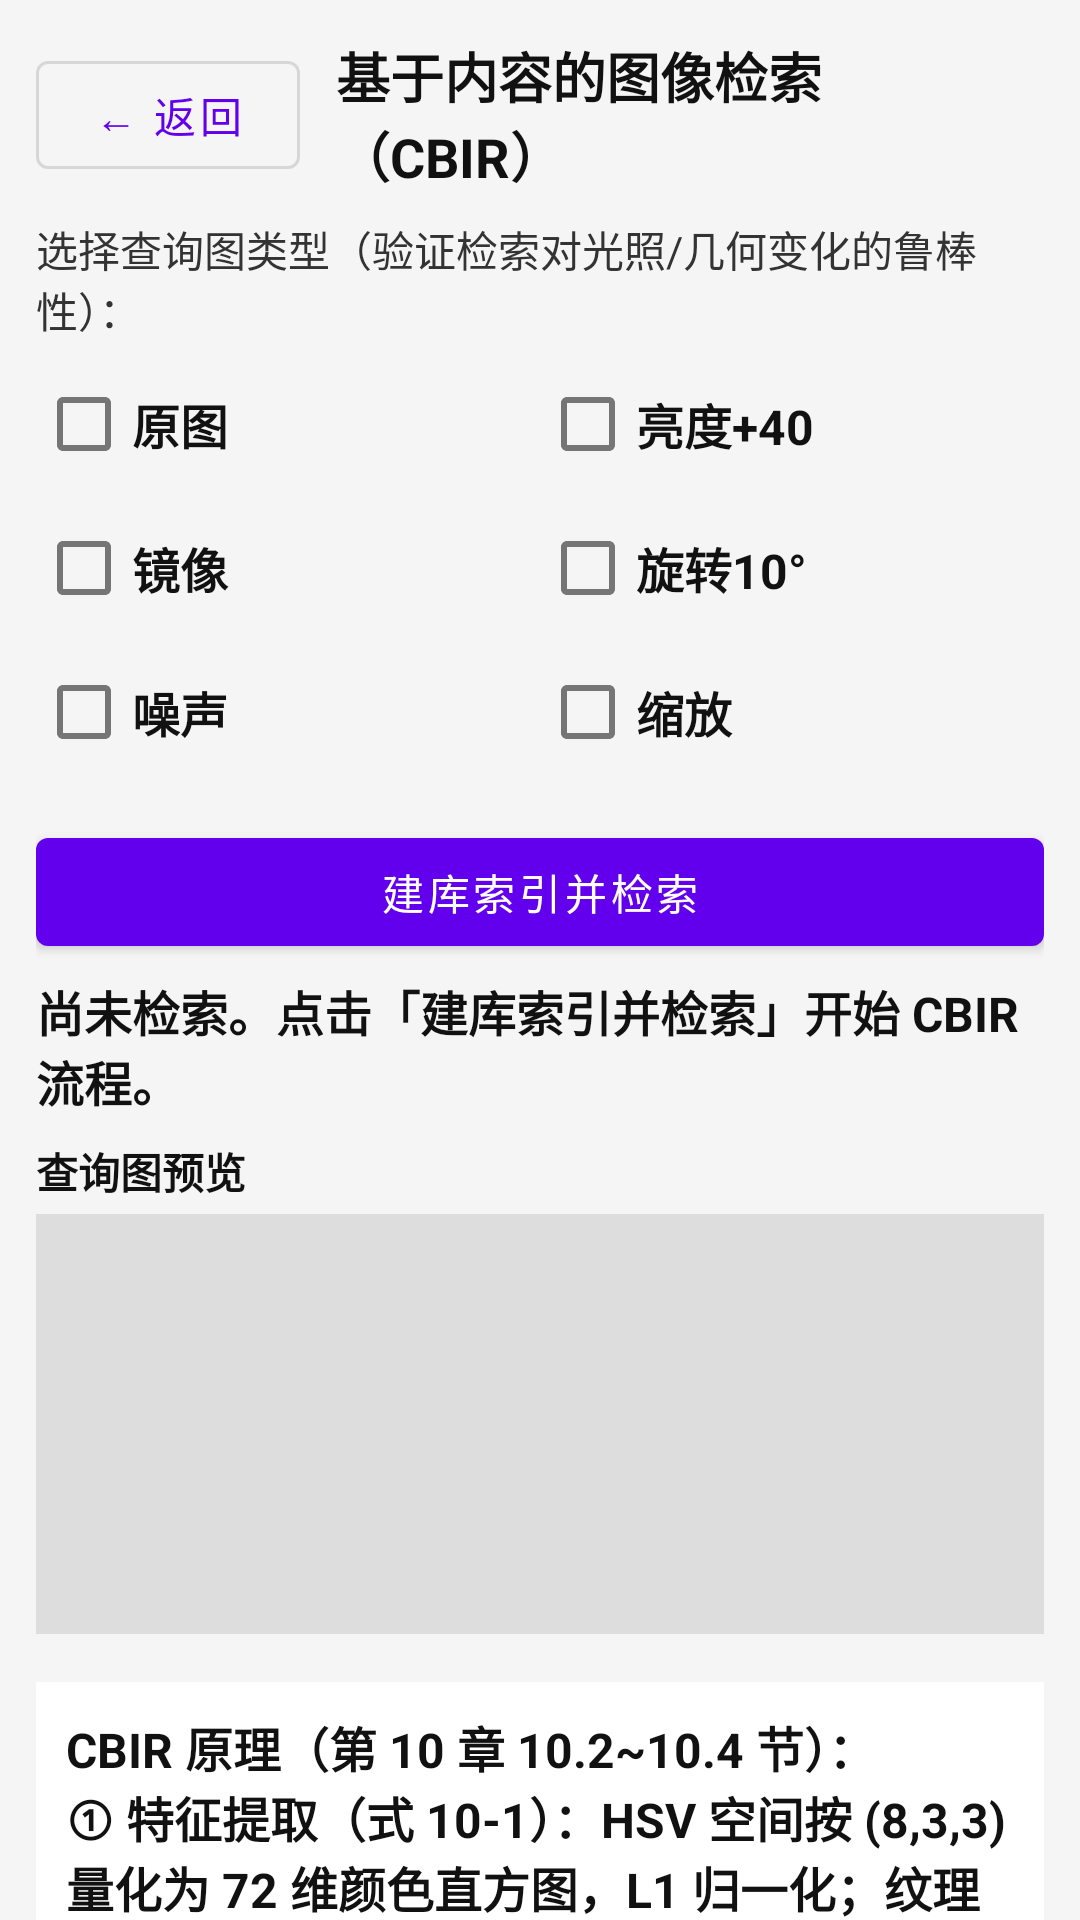

Layout XML and referenced resources for this Android screen:
<!-- AndroidManifest.xml: application theme Theme.OpencvProcessing -->
<!-- res/layout/fragment_cs_image_layout.xml -->
<?xml version="1.0" encoding="utf-8"?>
<androidx.core.widget.NestedScrollView xmlns:android="http://schemas.android.com/apk/res/android"
    xmlns:app="http://schemas.android.com/apk/res-auto"
    android:layout_width="match_parent"
    android:layout_height="match_parent"
    android:background="#F5F5F5">

    <LinearLayout
        android:layout_width="match_parent"
        android:layout_height="wrap_content"
        android:orientation="vertical"
        android:padding="12dp">

        
        
        <LinearLayout
            android:layout_width="match_parent"
            android:layout_height="wrap_content"
            android:gravity="center_vertical"
            android:orientation="horizontal">

            <com.google.android.material.button.MaterialButton
                android:id="@+id/btn_back"
                style="@style/Widget.MaterialComponents.Button.OutlinedButton"
                android:layout_width="wrap_content"
                android:layout_height="wrap_content"
                android:text="@string/common_back"
                android:textAllCaps="false" />

            <TextView
                android:layout_width="0dp"
                android:layout_height="wrap_content"
                android:layout_marginStart="12dp"
                android:layout_weight="1"
                android:text="@string/cs_image_title"
                android:textColor="#111111"
                android:textSize="18sp"
                android:textStyle="bold" />
        </LinearLayout>

        
        
        <TextView
            android:layout_width="match_parent"
            android:layout_height="wrap_content"
            android:layout_marginTop="8dp"
            android:text="@string/cs_query_hint"
            android:textColor="#333333"
            android:textSize="14sp" />

        <LinearLayout
            android:layout_width="match_parent"
            android:layout_height="wrap_content"
            android:layout_marginTop="4dp"
            android:orientation="horizontal">

            <com.google.android.material.checkbox.MaterialCheckBox
                android:id="@+id/cb_original"
                android:layout_width="0dp"
                android:layout_height="wrap_content"
                android:layout_weight="1"
                android:minWidth="0dp"
                android:text="@string/cs_query_original"
                android:textColor="#111111"
                android:textSize="16sp"
                android:textStyle="bold" />

            <com.google.android.material.checkbox.MaterialCheckBox
                android:id="@+id/cb_bright"
                android:layout_width="0dp"
                android:layout_height="wrap_content"
                android:layout_weight="1"
                android:minWidth="0dp"
                android:text="@string/cs_query_bright"
                android:textColor="#111111"
                android:textSize="16sp"
                android:textStyle="bold" />
        </LinearLayout>

        <LinearLayout
            android:layout_width="match_parent"
            android:layout_height="wrap_content"
            android:orientation="horizontal">

            <com.google.android.material.checkbox.MaterialCheckBox
                android:id="@+id/cb_flip"
                android:layout_width="0dp"
                android:layout_height="wrap_content"
                android:layout_weight="1"
                android:minWidth="0dp"
                android:text="@string/cs_query_flip"
                android:textColor="#111111"
                android:textSize="16sp"
                android:textStyle="bold" />

            <com.google.android.material.checkbox.MaterialCheckBox
                android:id="@+id/cb_rotate"
                android:layout_width="0dp"
                android:layout_height="wrap_content"
                android:layout_weight="1"
                android:minWidth="0dp"
                android:text="@string/cs_query_rotate"
                android:textColor="#111111"
                android:textSize="16sp"
                android:textStyle="bold" />
        </LinearLayout>

        <LinearLayout
            android:layout_width="match_parent"
            android:layout_height="wrap_content"
            android:orientation="horizontal">

            <com.google.android.material.checkbox.MaterialCheckBox
                android:id="@+id/cb_noise"
                android:layout_width="0dp"
                android:layout_height="wrap_content"
                android:layout_weight="1"
                android:minWidth="0dp"
                android:text="@string/cs_query_noise"
                android:textColor="#111111"
                android:textSize="16sp"
                android:textStyle="bold" />

            <com.google.android.material.checkbox.MaterialCheckBox
                android:id="@+id/cb_scale"
                android:layout_width="0dp"
                android:layout_height="wrap_content"
                android:layout_weight="1"
                android:minWidth="0dp"
                android:text="@string/cs_query_scale"
                android:textColor="#111111"
                android:textSize="16sp"
                android:textStyle="bold" />
        </LinearLayout>

        
        
        <com.google.android.material.button.MaterialButton
            android:id="@+id/btn_search"
            android:layout_width="match_parent"
            android:layout_height="wrap_content"
            android:layout_marginTop="12dp"
            android:text="@string/cs_btn_search"
            android:textAllCaps="false" />

        <TextView
            android:id="@+id/tv_status"
            android:layout_width="match_parent"
            android:layout_height="wrap_content"
            android:layout_marginTop="4dp"
            android:text="@string/cs_image_status_idle"
            android:textColor="#111111"
            android:textSize="16sp"
            android:textStyle="bold" />

        
        
        <TextView
            android:layout_width="match_parent"
            android:layout_height="wrap_content"
            android:layout_marginTop="8dp"
            android:text="@string/cs_query_preview"
            android:textColor="#111111"
            android:textSize="14sp"
            android:textStyle="bold" />

        <ImageView
            android:id="@+id/iv_query"
            android:layout_width="match_parent"
            android:layout_height="140dp"
            android:layout_marginTop="4dp"
            android:background="#DDDDDD"
            android:contentDescription="@string/cs_query_preview_desc"
            android:scaleType="fitCenter" />

        
        
        <TextView
            android:id="@+id/tv_result_title"
            android:layout_width="match_parent"
            android:layout_height="wrap_content"
            android:layout_marginTop="12dp"
            android:text="@string/cs_result_title"
            android:textColor="#111111"
            android:textSize="16sp"
            android:textStyle="bold"
            android:visibility="gone" />

        <LinearLayout
            android:id="@+id/layout_results"
            android:layout_width="match_parent"
            android:layout_height="wrap_content"
            android:layout_marginTop="4dp"
            android:orientation="vertical" />

        
        
        <TextView
            android:layout_width="match_parent"
            android:layout_height="wrap_content"
            android:layout_marginTop="12dp"
            android:background="#FFFFFF"
            android:padding="10dp"
            android:text="@string/cs_image_formula"
            android:textColor="#111111"
            android:textSize="16sp"
            android:textStyle="bold" />

    </LinearLayout>
</androidx.core.widget.NestedScrollView>
<!-- resources referenced by this layout -->
<resources>
  <string name="common_back">← 返回</string>
  <string name="cs_btn_search">建库索引并检索</string>
  <string name="cs_image_formula">CBIR 原理（第 10 章 10.2~10.4 节）：\n① 特征提取（式 10-1）：HSV 空间按 (8,3,3) 量化为 72 维颜色直方图，L1 归一化；纹理采用 Sobel 梯度方向直方图（18 bins，幅值加权）。\n② 相似性度量：直方图相交 Sim=Σ min(h1(i),h2(i))（式 10-2）；余弦相似度（式 10-3）；欧氏距离（式 10-4）。\n③ 综合相似度：Sim=0.6×颜色相交 + 0.4×纹理余弦，∈[0,1]。\n④ 颜色直方图具有旋转/平移/尺度不变性；镜像与旋转仅轻微改变直方图分布，因此仍能正确命中同内容图像；合成干扰图（草地/天空/晚霞/棋盘）因颜色分布迥异而排在末尾。</string>
  <string name="cs_image_status_idle">尚未检索。点击「建库索引并检索」开始 CBIR 流程。</string>
  <string name="cs_image_title">基于内容的图像检索（CBIR）</string>
  <string name="cs_query_bright">亮度+40</string>
  <string name="cs_query_flip">镜像</string>
  <string name="cs_query_hint">选择查询图类型（验证检索对光照/几何变化的鲁棒性）：</string>
  <string name="cs_query_noise">噪声</string>
  <string name="cs_query_original">原图</string>
  <string name="cs_query_preview">查询图预览</string>
  <string name="cs_query_preview_desc">查询图</string>
  <string name="cs_query_rotate">旋转10°</string>
  <string name="cs_query_scale">缩放</string>
  <string name="cs_result_title">检索结果（按综合相似度降序）</string>
  <style name="Theme.OpencvProcessing" parent="Theme.MaterialComponents.DayNight.DarkActionBar">
          
          <item name="colorPrimary">@color/purple_500</item>
          <item name="colorPrimaryVariant">@color/purple_700</item>
          <item name="colorOnPrimary">@color/white</item>
          
          <item name="colorSecondary">@color/teal_200</item>
          <item name="colorSecondaryVariant">@color/teal_700</item>
          <item name="colorOnSecondary">@color/black</item>
          
          <item name="android:statusBarColor">?attr/colorPrimaryVariant</item>
          
      </style>
  <color name="purple_500">#FF6200EE</color>
  <color name="purple_700">#FF3700B3</color>
  <color name="white">#FFFFFFFF</color>
  <color name="teal_200">#FF03DAC5</color>
  <color name="teal_700">#FF018786</color>
  <color name="black">#FF000000</color>
</resources>
